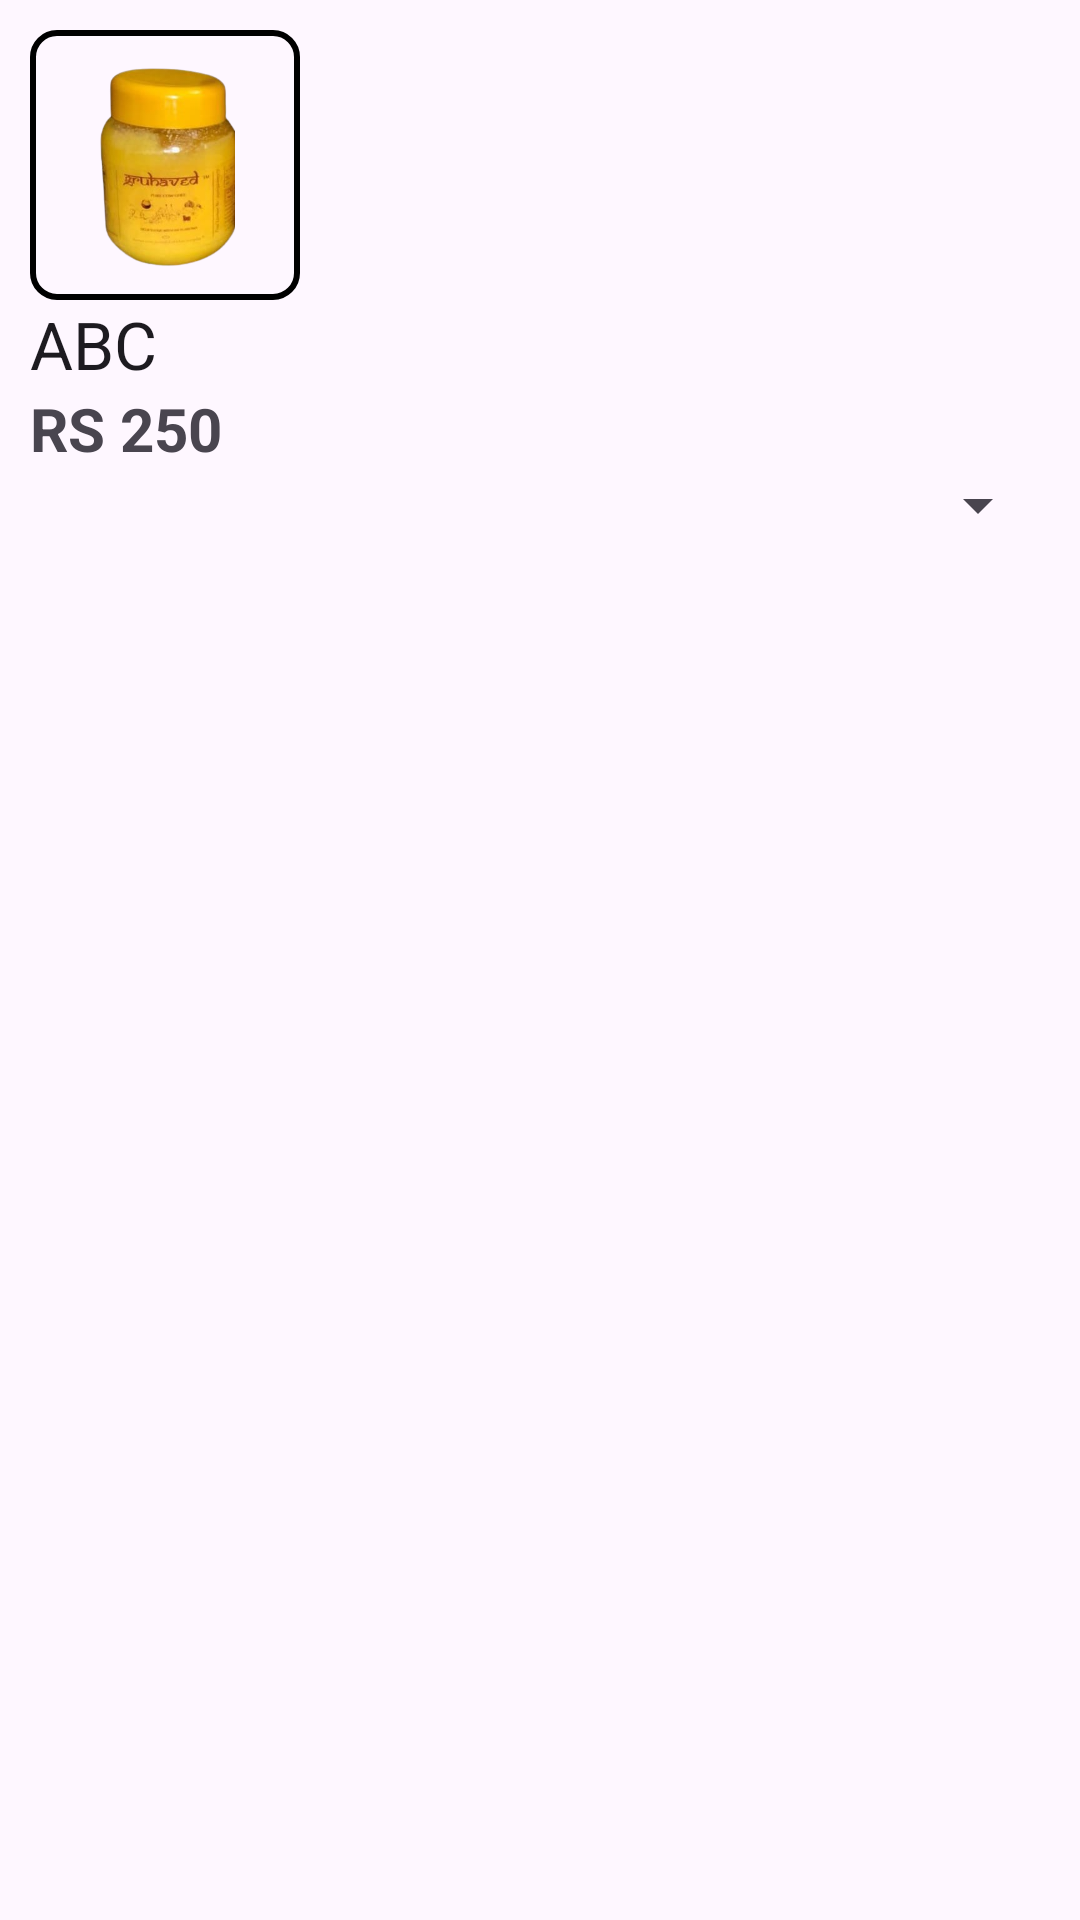

Layout XML and referenced resources for this Android screen:
<!-- AndroidManifest.xml: application theme Theme.Gruhaved -->
<!-- res/layout/product_list.xml -->
<?xml version="1.0" encoding="utf-8"?>

<androidx.constraintlayout.widget.ConstraintLayout xmlns:android="http://schemas.android.com/apk/res/android"
    xmlns:tools="http://schemas.android.com/tools"
    android:layout_width="match_parent"
    android:layout_height="wrap_content"
    android:id="@+id/item_productlist">
    <LinearLayout
        android:layout_width="match_parent"
        android:layout_height="wrap_content"
        android:orientation="vertical"
        tools:ignore="MissingConstraints"
        android:padding="10dp">
        <ImageView
            android:id="@+id/productimg"
            android:layout_width="90dp"
            android:layout_height="90dp"
            android:src="@drawable/ghee"
            android:background="@drawable/edittext_background"
            android:padding="10dp" />
        <TextView
            android:id="@+id/listProductName"
            android:layout_width="match_parent"
            android:layout_height="wrap_content"
            android:text="ABC"
            android:textAppearance="@style/TextAppearance.AppCompat.Large"/>

        <TextView
            android:id="@+id/listpriceunit"
            android:layout_width="match_parent"
            android:layout_height="wrap_content"
            android:textSize="20dp"
            android:textStyle="bold"
            android:text="RS 250"
            android:textAppearance="@style/TextAppearance.AppCompat.Small"/>
        <Spinner
            android:id="@+id/listproductUnit"
            android:layout_width="match_parent"
            android:layout_height="wrap_content"
            android:textSize="20dp"
            android:textStyle="bold"
            android:text="250 Gm"
            android:textAppearance="@style/TextAppearance.AppCompat.Small"/>
   </LinearLayout>


</androidx.constraintlayout.widget.ConstraintLayout>
<!-- resources referenced by this layout -->
<resources>
  <!-- drawable edittext_background (drawable) -->
  <?xml version="1.0" encoding="utf-8"?>
  
  
  <shape xmlns:android="http://schemas.android.com/apk/res/android">
  <solid android:color="@android:color/transparent" />
  <stroke
      android:width="2dp"
      android:color="@android:color/black" />
  <corners android:radius="8dp" />
  </shape>
  <!-- drawable ghee: png bitmap (drawable, 100423 bytes) -->
  <style name="Theme.Gruhaved" parent="Base.Theme.Gruhaved" />
  <style name="Base.Theme.Gruhaved" parent="Theme.Material3.DayNight.NoActionBar">
          
          
      </style>
</resources>
